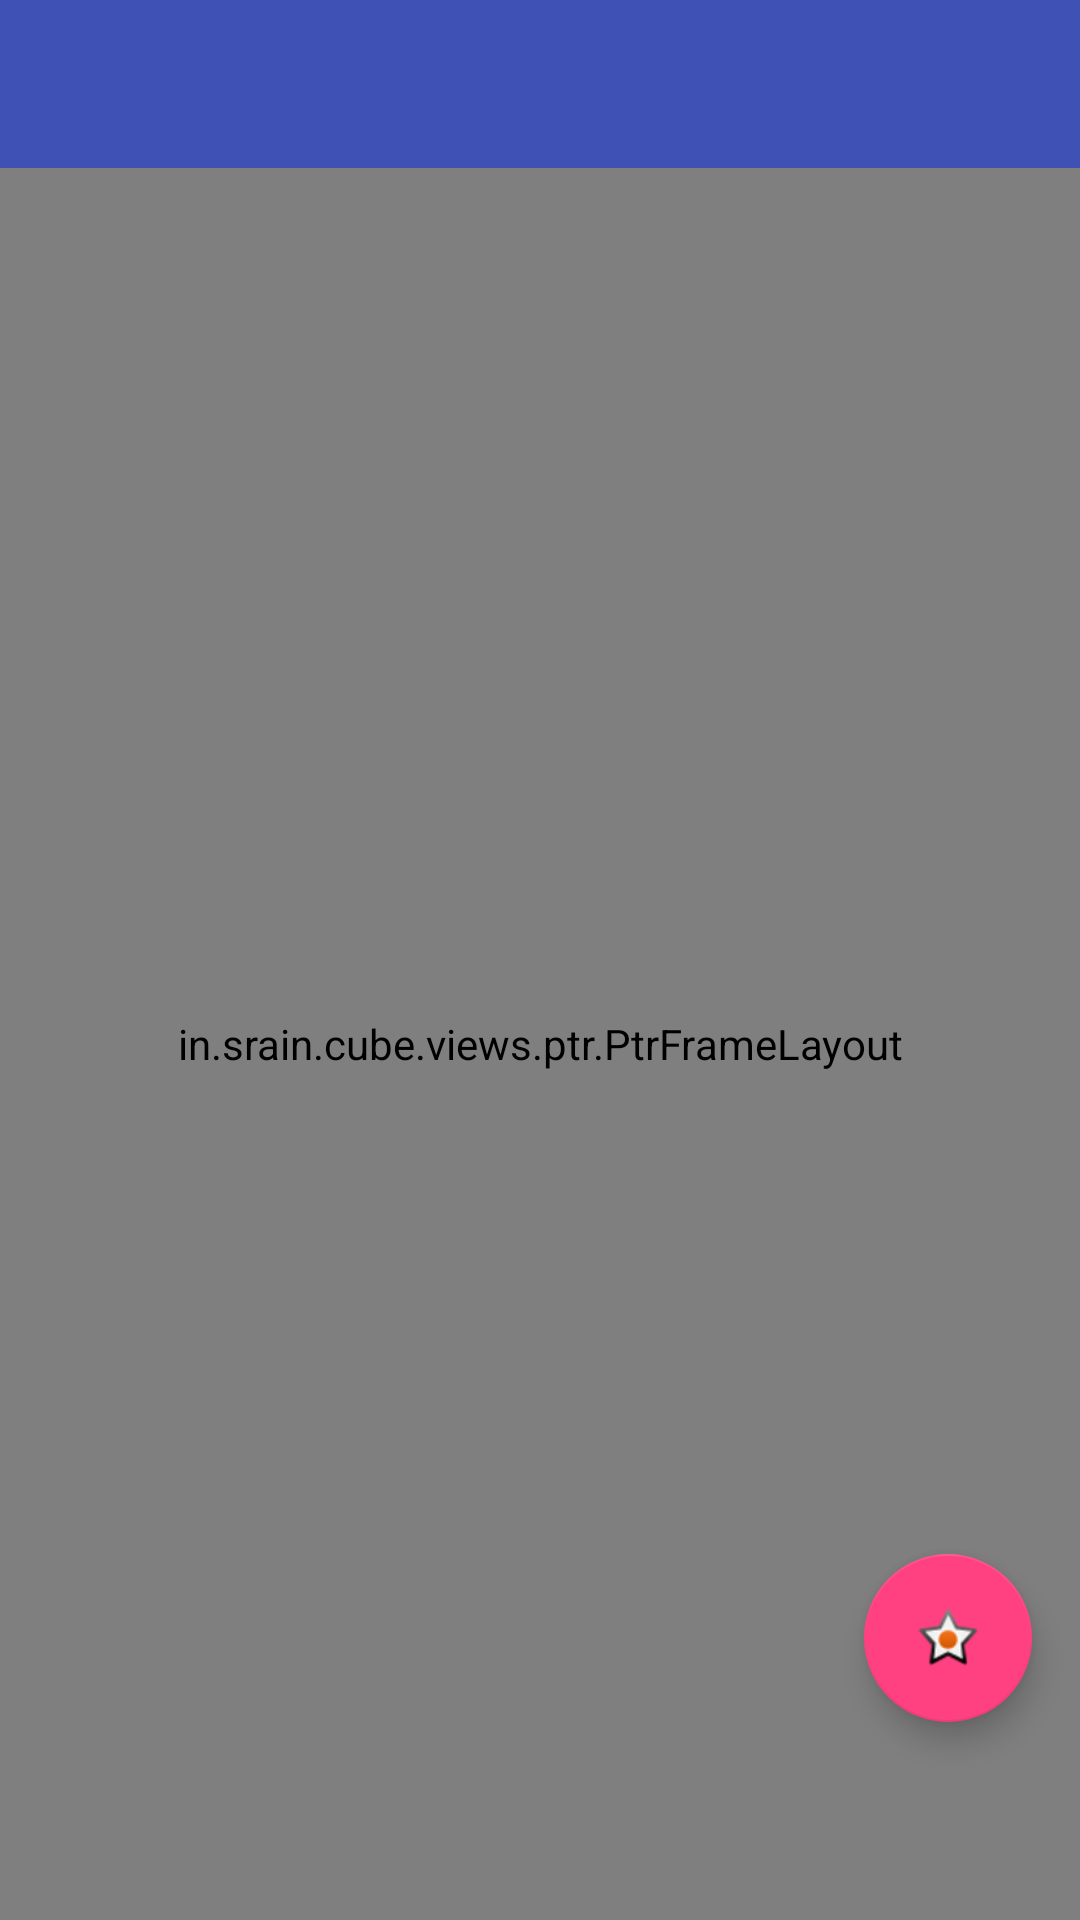

Here is an Android app screen rendered from its layout file. Give the layout XML and the strings, colors and styles it references.
<!-- AndroidManifest.xml: application theme AppTheme -->
<!-- res/layout/activity_main.xml -->
<?xml version="1.0" encoding="utf-8"?>
<android.support.design.widget.CoordinatorLayout
    xmlns:android="http://schemas.android.com/apk/res/android"
    xmlns:app="http://schemas.android.com/apk/res-auto"
    xmlns:tools="http://schemas.android.com/tools"
    android:layout_width="match_parent"
    android:layout_height="match_parent"
    tools:context="com.example.administrator.myapplication.activity.MainActivity">

        <android.support.v4.widget.DrawerLayout
            android:id="@+id/drawer_layout"
            android:layout_width="match_parent"
            android:layout_height="match_parent"
            xmlns:cube_ptr= "http://schemas.android.com/apk/res-auto"
            tools:openDrawer="start">
            <LinearLayout
                android:layout_width="match_parent"
                android:layout_height="match_parent"
                android:orientation="vertical">

            <include layout="@layout/toolbar"/>

                <in.srain.cube.views.ptr.PtrFrameLayout
                    android:id="@+id/fl_ptr"
                    android:layout_width="match_parent"
                    android:layout_height="match_parent"
                    cube_ptr:ptr_resistance="1.7"
                    cube_ptr:ptr_ratio_of_header_height_to_refresh="1.2"
                    cube_ptr:ptr_duration_to_close="200"
                    cube_ptr:ptr_duration_to_close_header="1000"
                    cube_ptr:ptr_keep_header_when_refresh="true"
                    cube_ptr:ptr_pull_to_fresh="false">
                    <android.support.v7.widget.CardView
                        android:layout_width="match_parent"
                        android:layout_height="match_parent">

                        <LinearLayout
                            android:layout_width="match_parent"
                            android:layout_height="match_parent"
                            android:orientation="vertical">

                            <com.dd.CircularProgressButton
                                android:id="@+id/btn_go"
                                android:layout_width="match_parent"
                                android:layout_height="wrap_content"
                                android:layout_marginLeft="30dp"
                                android:layout_marginRight="30dp"
                                android:layout_marginTop="20dp"
                                android:background="@color/green"
                                android:textColor="@color/cpb_white"
                                android:textSize="18sp"
                                app:cpb_cornerRadius="48dp"
                                app:cpb_textComplete="OK"
                                app:cpb_textError="ERROR"
                                app:cpb_textIdle="图标" />

                            <com.dd.CircularProgressButton
                                android:id="@+id/fragment1"
                                android:layout_width="match_parent"
                                android:layout_height="wrap_content"
                                android:layout_marginLeft="30dp"
                                android:layout_marginRight="30dp"
                                android:layout_marginTop="20dp"
                                android:background="@color/green"
                                android:textColor="@color/cpb_white"
                                android:textSize="18sp"
                                app:cpb_cornerRadius="48dp"
                                app:cpb_textComplete="OK"
                                app:cpb_textError="ERROR"
                                app:cpb_textIdle="fragment1" />

                            <com.dd.CircularProgressButton
                                android:id="@+id/fragment2"
                                android:layout_width="match_parent"
                                android:layout_height="wrap_content"
                                android:layout_marginLeft="30dp"
                                android:layout_marginRight="30dp"
                                android:layout_marginTop="20dp"
                                android:background="@color/green"
                                android:textColor="@color/cpb_white"
                                android:textSize="18sp"
                                app:cpb_cornerRadius="48dp"
                                app:cpb_textComplete="OK"
                                app:cpb_textError="ERROR"
                                app:cpb_textIdle="fragment2" />

                            <com.dd.CircularProgressButton
                                android:id="@+id/fragment3"
                                android:layout_width="match_parent"
                                android:layout_height="wrap_content"
                                android:layout_marginLeft="30dp"
                                android:layout_marginRight="30dp"
                                android:layout_marginTop="20dp"
                                android:background="@color/green"
                                android:textColor="@color/cpb_white"
                                android:textSize="18sp"
                                app:cpb_cornerRadius="48dp"
                                app:cpb_textComplete="OK"
                                app:cpb_textError="ERROR"
                                app:cpb_textIdle="fragment3" />

                            <FrameLayout
                                android:id="@+id/content"
                                android:layout_width="match_parent"
                                android:layout_height="match_parent"></FrameLayout>
                        </LinearLayout>
                    </android.support.v7.widget.CardView>
                </in.srain.cube.views.ptr.PtrFrameLayout>

        </LinearLayout>

            <android.support.design.widget.NavigationView
                android:id="@+id/navigationView_concrete_main_activity"
                android:layout_width="wrap_content"
                android:layout_height="match_parent"
                android:layout_gravity="start"
                android:fitsSystemWindows="true"
                app:headerLayout="@layout/navigationhead"
                app:menu="@menu/item_navigation"/>

        </android.support.v4.widget.DrawerLayout>

    <android.support.design.widget.FloatingActionButton
        android:id="@+id/fab"
        android:layout_width="wrap_content"
        android:layout_height="wrap_content"
        android:layout_gravity="bottom|end"
        android:layout_marginBottom="66dp"
        android:layout_marginRight="16dp"
        android:src="@android:drawable/star_on"
        android:background="@color/cardview_dark_background"/>

</android.support.design.widget.CoordinatorLayout>
<!-- res/layout/toolbar.xml (included above) -->
<?xml version="1.0" encoding="utf-8"?>
<android.support.design.widget.AppBarLayout xmlns:android="http://schemas.android.com/apk/res/android"
    xmlns:app="http://schemas.android.com/apk/res-auto"
    android:id="@+id/appbar_toolbar"
    android:layout_width="match_parent"
    android:layout_height="wrap_content"
    android:theme="@style/AppTheme.AppBarOverlay">

    <android.support.v7.widget.Toolbar
        android:id="@+id/toolbar"
        android:layout_width="match_parent"
        android:layout_height="wrap_content"
        android:background="?attr/colorPrimary"
        app:popupTheme="@style/AppTheme.PopupOverlay"
        app:titleTextAppearance="@style/ToolbarTextAppearance" />

</android.support.design.widget.AppBarLayout>
<!-- res/layout/navigationhead.xml (included above) -->
<?xml version="1.0" encoding="utf-8"?>
<LinearLayout xmlns:android="http://schemas.android.com/apk/res/android"
    android:orientation="vertical" android:layout_width="match_parent"
    android:layout_height="300dp"
    android:background="@drawable/cray">

</LinearLayout>
<!-- resources referenced by this layout -->
<resources>
  <color name="green">#00CC00</color>
  <!-- drawable cray: jpg bitmap (drawable, 20278 bytes) -->
  <style name="AppTheme.AppBarOverlay" parent="ThemeOverlay.AppCompat.Dark.ActionBar">
      </style>
  <style name="AppTheme.PopupOverlay" parent="ThemeOverlay.AppCompat.Light" />
  <style name="ToolbarTextAppearance">
          <item name="android:textSize">14sp</item>
          <item name="android:textColor">@android:color/white</item>
      </style>
  <style name="AppTheme" parent="Theme.AppCompat.Light.DarkActionBar">
          
          <item name="colorPrimary">@color/colorPrimary</item>
          <item name="colorPrimaryDark">@color/colorPrimaryDark</item>
          <item name="colorAccent">@color/colorAccent</item>
          <item name="windowActionBar">false</item>
          <item name="windowNoTitle">true</item>
      </style>
  <color name="colorPrimary">#3F51B5</color>
  <color name="colorPrimaryDark">#303F9F</color>
  <color name="colorAccent">#FF4081</color>
</resources>
